Run: headless pygame with SDL's dummy video driver; simulated clock (each Clock.tick advances the game by its frame time, no real sleeping); random seed 0; keys injected as events and as key.get_pressed() state; mouse plan: one left click at the window centre at the start of phase 2, then a move to the lower-right quarter at the start of phase 3; restart key C tapped at the start of phases 3 and 4.
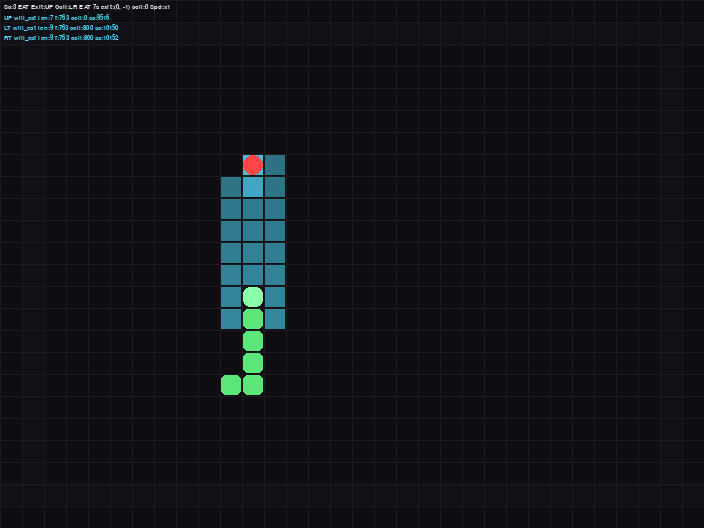
Frame 1 of 4 · flips 1–60 · no input
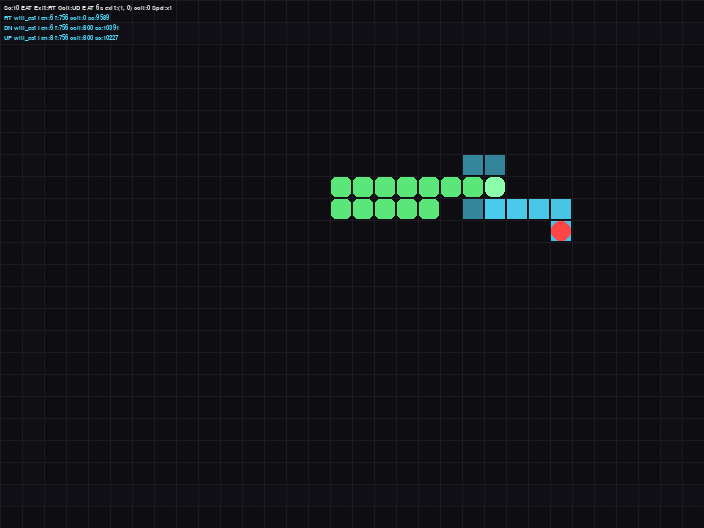
Frame 2 of 4 · flips 61–180 · clicked the window centre · tapped SPACE, RETURN · held RIGHT (→), D
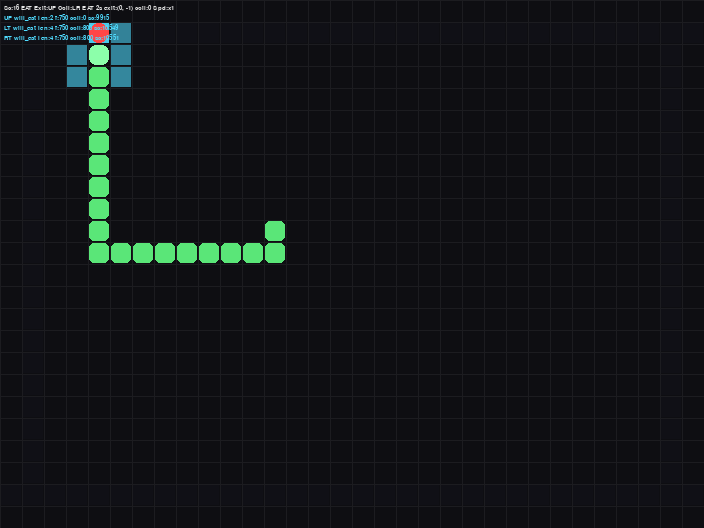
Frame 3 of 4 · flips 181–300 · moved the mouse to the lower-right quarter · tapped C · held DOWN (↓), S
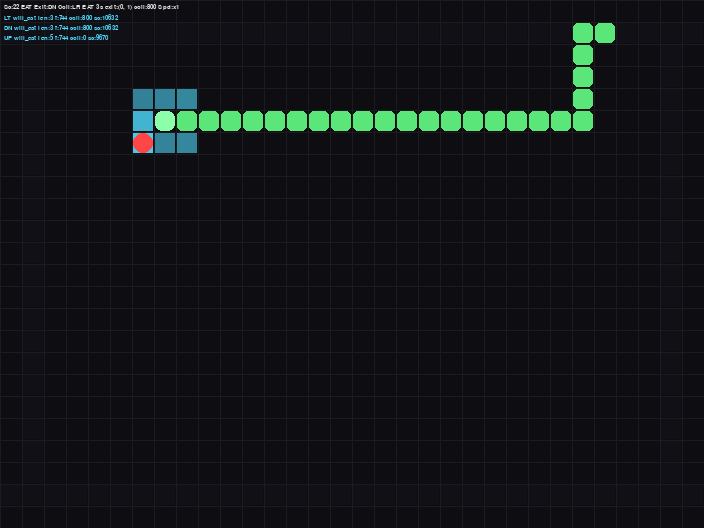
Frame 4 of 4 · flips 301–420 · tapped C · held LEFT (←), A, UP (↑), W

The pygame program that drew these frames:

"""
V8 - Cuộn thích ứng theo đường ra
- Đường ra ở trên/dưới -> cuộn trái-phải
- Đường ra ở trái/phải -> cuộn lên-xuống
- Táo random 100%, Tier ưu tiên Ăn > Sống > Rộng + Sát tường + Chừa đường
"""
import pygame, heapq, random
from collections import deque

CELL_SIZE=22
GRID_W,GRID_H=32,24
WIDTH,HEIGHT=GRID_W*CELL_SIZE, GRID_H*CELL_SIZE
BASE_FPS=15

BG=(14,14,18)
GRID_COLOR=(28,28,32)
SNAKE_COL=(90,230,120)
HEAD_COL=(140,255,170)
FOOD_COL=(255,70,70)
BRICK_COL=(110,110,125)
CORRIDOR_COL=(60,80,120)

GHOST_COLS={
    'will_eat':(80,220,255),
    'safe':(255,230,80),
    'trap_after_eat':(255,140,50),
    'risky':(160,160,160),
    'dead':(255,60,60),
    'enclosure':(255,50,255),
    'loop_break':(255,100,255),
}

DIRS={'UP':(0,-1),'DOWN':(0,1),'LEFT':(-1,0),'RIGHT':(1,0)}
DIR_LIST=list(DIRS.values())
OPPOSITE={DIRS['UP']:DIRS['DOWN'],DIRS['DOWN']:DIRS['UP'],DIRS['LEFT']:DIRS['RIGHT'],DIRS['RIGHT']:DIRS['LEFT']}
LEFT_TURN={DIRS['UP']:DIRS['LEFT'],DIRS['LEFT']:DIRS['DOWN'],DIRS['DOWN']:DIRS['RIGHT'],DIRS['RIGHT']:DIRS['UP']}
RIGHT_TURN={DIRS['UP']:DIRS['RIGHT'],DIRS['RIGHT']:DIRS['DOWN'],DIRS['DOWN']:DIRS['LEFT'],DIRS['LEFT']:DIRS['UP']}

def manhattan(a,b): return abs(a[0]-b[0])+abs(a[1]-b[1])
def get_corridor(w,h):
    s=set()
    for x in range(w):
        s.add((x,1)); s.add((x,h-2))
    for y in range(1,h-1):
        s.add((1,y)); s.add((w-2,y))
    return s
CORRIDOR=get_corridor(GRID_W,GRID_H)

def flood_fill(start, obstacles, w,h):
    if start in obstacles: return 0,set()
    q=deque([start]); vis={start}
    while q:
        cur=q.popleft()
        for dx,dy in DIR_LIST:
            nx,ny=cur[0]+dx,cur[1]+dy
            nxt=(nx,ny)
            if 0<=nx<w and 0<=ny<h and nxt not in obstacles and nxt not in vis:
                vis.add(nxt); q.append(nxt)
    return len(vis), vis

def total_free(snake_set,bricks,w,h):
    return w*h - len(snake_set) - len(bricks)

def wall_hug_score(pos, bricks, w,h):
    x,y=pos; s=0
    if x<=1 or x>=w-2 or y<=1 or y>=h-2: s+=3
    if x==0 or x==w-1 or y==0 or y==h-1: s+=5
    for dx,dy in DIR_LIST:
        nx,ny=x+dx,y+dy
        if not (0<=nx<w and 0<=ny<h): s+=2
        elif (nx,ny) in bricks: s+=2
    return s

def get_exit_dir(head, food, reach_set, w,h):
    """Tìm hướng đường ra: táo ở đâu hoặc vùng trống lớn ở đâu"""
    # Ưu tiên hướng tới táo nếu táo trong reach
    if food in reach_set:
        dx=food[0]-head[0]
        dy=food[1]-head[1]
        # hướng chính
        if abs(dx) > abs(dy):
            return DIRS['RIGHT'] if dx>0 else DIRS['LEFT']
        else:
            return DIRS['DOWN'] if dy>0 else DIRS['UP']
    # Nếu táo không trong reach, tìm hướng vùng trống lớn nhất
    # đếm số ô trống theo 4 hướng
    counts={}
    for d in DIR_LIST:
        cnt=0
        for p in reach_set:
            if d==DIRS['UP'] and p[1] < head[1]: cnt+=1
            elif d==DIRS['DOWN'] and p[1] > head[1]: cnt+=1
            elif d==DIRS['LEFT'] and p[0] < head[0]: cnt+=1
            elif d==DIRS['RIGHT'] and p[0] > head[0]: cnt+=1
        counts[d]=cnt
    return max(counts, key=counts.get) if counts else DIRS['UP']

def a_star(start, goal, obstacles, w,h, start_dir, turn_penalty=0):
    if start==goal: return [start],0
    if goal in obstacles: return None
    heap=[(manhattan(start,goal),0,start,start_dir,[start],0)]
    best={}
    while heap:
        f,g,pos,prev_dir,path,turns=heapq.heappop(heap)
        key=(pos,prev_dir)
        if key in best and best[key]<=g: continue
        best[key]=g
        if pos==goal: return path,turns
        for nd in DIR_LIST:
            if nd==OPPOSITE.get(prev_dir) and len(path)>1: continue
            nx,ny=pos[0]+nd[0],pos[1]+nd[1]
            npos=(nx,ny)
            if not (0<=nx<w and 0<=ny<h): continue
            if npos in obstacles: continue
            is_turn=0 if nd==prev_dir else 1
            ng=g+1+(turn_penalty if is_turn else 0)
            nturns=turns+is_turn
            nf=ng+manhattan(npos,goal)
            heapq.heappush(heap,(nf,ng,npos,nd,path+[npos],nturns))
    return None

def evaluate_ghost(snake,food,bricks,initial_dir,cur_dir,w,h, recent_set):
    head=snake[0]
    new_head=(head[0]+initial_dir[0], head[1]+initial_dir[1])
    snake_set=set(snake)
    if not (0<=new_head[0]<w and 0<=new_head[1]<h):
        return {'dir':initial_dir,'status':'dead','score':-10000,'path':[new_head],'turns':99,'flood':0,'edge':0,'wall':0,'len':99,'exit_dir':None,'reason':'wall'}
    if new_head in (snake_set - {snake[-1]}) or new_head in bricks:
        return {'dir':initial_dir,'status':'dead','score':-10000,'path':[new_head],'turns':99,'flood':0,'edge':0,'wall':0,'len':99,'exit_dir':None,'reason':'hit'}

    new_snake_tmp=[new_head]+snake[:-1] if new_head!=food else [new_head]+snake
    obstacles=(set(new_snake_tmp)-{new_head})|bricks
    flood_area, reach_set = flood_fill(new_head, obstacles, w,h)
    tot=total_free(set(new_snake_tmp),bricks,w,h)
    connected=(flood_area-1==tot)
    free_corr=CORRIDOR - set(new_snake_tmp) - bricks
    edge_reach=len(free_corr & reach_set)
    wall_hug=wall_hug_score(new_head, bricks, w,h)
    loop_pen=2500 if new_head in recent_set else 0
    small=flood_area < 60
    exit_dir=get_exit_dir(new_head, food, reach_set, w,h)

    # Bonus cuộn vuông góc với đường ra
    # Nếu đường ra ở trên/dưới (vertical) -> ưu tiên cuộn trái/phải (horizontal)
    # Nếu đường ra ở trái/phải (horizontal) -> ưu tiên cuộn lên/xuống (vertical)
    coil_bonus=0
    if exit_dir in (DIRS['UP'], DIRS['DOWN']):
        # đường ra dọc -> cuộn ngang
        if initial_dir in (DIRS['LEFT'], DIRS['RIGHT']):
            coil_bonus=800
    else:
        # đường ra ngang -> cuộn dọc
        if initial_dir in (DIRS['UP'], DIRS['DOWN']):
            coil_bonus=800

    if new_head==food:
        sc=10000 + flood_area*0.2 + wall_hug*2 + coil_bonus - loop_pen - (1000 if small else 0)
        return {'dir':initial_dir,'status':'will_eat','score':sc,'path':[new_head],'turns':0,'flood':flood_area,'edge':edge_reach,'wall':wall_hug,'len':1,'connected':connected,'exit_dir':exit_dir,'coil_bonus':coil_bonus,'reason':f'EAT exit:{exit_dir} coil:{coil_bonus} f:{flood_area}'}

    obs_food=(set(new_snake_tmp[1:-1])|bricks) if len(new_snake_tmp)>2 else bricks
    turn_pen=0 if len(snake)<25 else 4
    res=a_star(new_head, food, obs_food, w,h, initial_dir, turn_penalty=turn_pen)
    if res:
        path,turns=res
        food_in_reach=food in reach_set
        if not food_in_reach:
            sc= -5000 + flood_area*0.3 - len(path)*10 - loop_pen + coil_bonus*0.5
            return {'dir':initial_dir,'status':'enclosure','score':sc,'path':path,'turns':turns,'flood':flood_area,'edge':edge_reach,'wall':wall_hug,'len':len(path),'connected':connected,'exit_dir':exit_dir,'coil_bonus':coil_bonus,'reason':f'no food f:{flood_area}'}
        sc=10000 - len(path)*80 - turns*2 + flood_area*0.1 + wall_hug*1 + coil_bonus - loop_pen - (800 if small else 0)
        status='will_eat' if not small else 'enclosure'
        return {'dir':initial_dir,'status':status,'score':sc,'path':path,'turns':turns,'flood':flood_area,'edge':edge_reach,'wall':wall_hug,'len':len(path),'connected':connected,'exit_dir':exit_dir,'coil_bonus':coil_bonus,'reason':f'EAT {len(path)}s exit:{exit_dir} coil:{coil_bonus}'}

    obs_tail=(set(new_snake_tmp[1:-1])|bricks) if len(new_snake_tmp)>2 else bricks
    res_tail=a_star(new_head, new_snake_tmp[-1], obs_tail, w,h, initial_dir, turn_penalty=turn_pen)
    if res_tail:
        path_tail,turns_tail=res_tail
        sc=flood_area*0.6 + edge_reach*10 + wall_hug*8 + coil_bonus*1.2 - turns_tail*3 - loop_pen + (1000 if connected else -800) - (1000 if small else 0)
        status='safe' if not small else 'enclosure'
        return {'dir':initial_dir,'status':status,'score':sc,'path':path_tail,'turns':turns_tail,'flood':flood_area,'edge':edge_reach,'wall':wall_hug,'len':len(path_tail),'connected':connected,'exit_dir':exit_dir,'coil_bonus':coil_bonus,'reason':f'SAFE exit:{exit_dir} coil:{coil_bonus} f:{flood_area}'}
    return {'dir':initial_dir,'status':'risky','score':flood_area*0.2 + coil_bonus -200 - loop_pen,'path':[new_head],'turns':0,'flood':flood_area,'edge':edge_reach,'wall':wall_hug,'len':99,'connected':connected,'exit_dir':exit_dir,'coil_bonus':coil_bonus,'reason':f'RISKY'}

def random_food(snake,bricks,w,h):
    s=set(snake)|bricks
    free=[(x,y) for x in range(w) for y in range(h) if (x,y) not in s]
    return random.choice(free) if free else (random.randint(0,w-1),random.randint(0,h-1))

def draw_cell(screen,pos,color,alpha=255,border=6):
    x,y=pos[0]*CELL_SIZE,pos[1]*CELL_SIZE
    if alpha<255:
        surf=pygame.Surface((CELL_SIZE-2,CELL_SIZE-2),pygame.SRCALPHA)
        surf.fill((*color,alpha))
        screen.blit(surf,(x+1,y+1))
    else:
        pygame.draw.rect(screen,color,(x+1,y+1,CELL_SIZE-2,CELL_SIZE-2),border_radius=border)

def dir_name(d):
    return {DIRS['UP']:'UP',DIRS['DOWN']:'DN',DIRS['LEFT']:'LT',DIRS['RIGHT']:'RT'}.get(d,'?')

def main():
    pygame.init()
    font=pygame.font.SysFont("monospace",10)
    big=pygame.font.SysFont("monospace",18,bold=True)
    screen=pygame.display.set_mode((WIDTH,HEIGHT))
    clock=pygame.time.Clock()

    snake=[(GRID_W//2,GRID_H//2),(GRID_W//2-1,GRID_H//2),(GRID_W//2-2,GRID_H//2)]
    cur_dir=DIRS['RIGHT']
    bricks=set()
    food=random_food(snake,bricks,GRID_W,GRID_H)
    score=0
    build_mode=False; game_over=False; paused=False; speed=1
    ghosts=[]; ghosts_sorted=[]
    pos_history=deque(maxlen=30)

    while True:
        for ev in pygame.event.get():
            if ev.type==pygame.QUIT: pygame.quit(); return
            if ev.type==pygame.KEYDOWN:
                if ev.key==pygame.K_ESCAPE: pygame.quit(); return
                if ev.key==pygame.K_b: build_mode=not build_mode; paused=build_mode
                if ev.key==pygame.K_c: bricks.clear()
                if ev.key==pygame.K_r:
                    snake=[(GRID_W//2,GRID_H//2),(GRID_W//2-1,GRID_H//2),(GRID_W//2-2,GRID_H//2)]
                    cur_dir=DIRS['RIGHT']; food=random_food(snake,bricks,GRID_W,GRID_H); score=0; game_over=False; paused=False; pos_history.clear()
                if ev.key==pygame.K_p: paused=not paused
                if ev.key==pygame.K_f: speed=20 if speed==1 else 1
                if ev.key in (pygame.K_EQUALS, pygame.K_PLUS): speed=min(100,speed+1)
                if ev.key==pygame.K_MINUS: speed=max(1,speed-1)
            if ev.type==pygame.MOUSEBUTTONDOWN and build_mode:
                gx,gy=ev.pos[0]//CELL_SIZE, ev.pos[1]//CELL_SIZE
                pos=(gx,gy)
                if 0<=gx<GRID_W and 0<=gy<GRID_H and pos not in snake and pos!=food:
                    if ev.button==1: bricks.add(pos)
                    elif ev.button==3: bricks.discard(pos)
            if ev.type==pygame.MOUSEMOTION and build_mode:
                if pygame.mouse.get_pressed()[0]:
                    gx,gy=ev.pos[0]//CELL_SIZE, ev.pos[1]//CELL_SIZE
                    pos=(gx,gy)
                    if 0<=gx<GRID_W and 0<=gy<GRID_H and pos not in snake and pos!=food:
                        bricks.add(pos)
                if pygame.mouse.get_pressed()[2]:
                    gx,gy=ev.pos[0]//CELL_SIZE, ev.pos[1]//CELL_SIZE
                    bricks.discard((gx,gy))

        keys=pygame.key.get_pressed()
        cur_speed=40 if (keys[pygame.K_SPACE] and not build_mode) else speed
        render_fps=BASE_FPS*cur_speed if cur_speed<=10 else BASE_FPS*10
        logic_steps=1 if cur_speed<=10 else max(1,cur_speed//8)

        if not build_mode and not paused and not game_over:
            for _ in range(logic_steps):
                head=snake[0]
                recent_set=set(pos_history)
                is_looping = list(pos_history).count(head) >= 4

                forced=None
                for dvec in DIR_LIST:
                    nh=(head[0]+dvec[0], head[1]+dvec[1])
                    if nh==food and nh not in (set(snake)-{snake[-1]}) and nh not in bricks:
                        forced=dvec; break
                if forced is not None:
                    cur_dir=forced
                else:
                    candidates=[cur_dir, LEFT_TURN[cur_dir], RIGHT_TURN[cur_dir]]
                    candidates=[d for d in candidates if d!=OPPOSITE[cur_dir]]
                    ghosts=[]
                    for init_dir in candidates:
                        g=evaluate_ghost(snake,food,bricks,init_dir,cur_dir,GRID_W,GRID_H, recent_set)
                        ghosts.append(g)
                    alive=[g for g in ghosts if g['status']!='dead']
                    if not alive:
                        game_over=True; break

                    will_eat=[g for g in alive if 'will_eat' in g['status']]
                    safe=[g for g in alive if g['status']=='safe']
                    enclosure=[g for g in alive if 'enclosure' in g['status']]
                    risky=[g for g in alive if g['status']=='risky']

                    if is_looping:
                        other=[g for g in alive if g['dir']!=cur_dir]
                        if other:
                            ghosts_sorted=sorted(other,key=lambda x:(x['flood'], x['score']),reverse=True)
                            for g in ghosts_sorted: g['status']='loop_break'
                        else:
                            ghosts_sorted=alive
                    elif will_eat:
                        wide_eat=[g for g in will_eat if g['flood']>=60]
                        pool=wide_eat if wide_eat else will_eat
                        ghosts_sorted=sorted(pool,key=lambda x:(x['len'], -x['flood']))
                    elif safe:
                        # Ưu tiên cuộn vuông góc với đường ra + rộng + sát tường
                        ghosts_sorted=sorted(safe,key=lambda x:( -x['coil_bonus'], -x['flood'], -x['wall'], -int(x['connected'])))
                    else:
                        pool=enclosure+risky
                        ghosts_sorted=sorted(pool,key=lambda x:( -x['flood'], -x['wall']))

                    if ghosts_sorted:
                        cur_dir=ghosts_sorted[0]['dir']
                        ghosts=ghosts_sorted

                new_head=(snake[0][0]+cur_dir[0], snake[0][1]+cur_dir[1])
                if not (0<=new_head[0]<GRID_W and 0<=new_head[1]<GRID_H) or new_head in set(snake[:-1]) or new_head in bricks:
                    game_over=True; break
                pos_history.append(new_head)
                if new_head==food:
                    snake=[new_head]+snake; score+=1
                    food=random_food(snake,bricks,GRID_W,GRID_H)
                else:
                    snake=[new_head]+snake[:-1]
        elif build_mode:
            candidates=[cur_dir, LEFT_TURN[cur_dir], RIGHT_TURN[cur_dir]]
            candidates=[d for d in candidates if d!=OPPOSITE[cur_dir]]
            ghosts=[]
            for init_dir in candidates:
                g=evaluate_ghost(snake,food,bricks,init_dir,cur_dir,GRID_W,GRID_H, set(pos_history))
                ghosts.append(g)
            ghosts_sorted=sorted([g for g in ghosts if g['status']!='dead'],key=lambda x:x['score'],reverse=True)

        screen.fill(BG)
        for x in range(GRID_W):
            pygame.draw.line(screen,GRID_COLOR,(x*CELL_SIZE,0),(x*CELL_SIZE,HEIGHT),1)
        for y in range(GRID_H):
            pygame.draw.line(screen,GRID_COLOR,(0,y*CELL_SIZE),(WIDTH,y*CELL_SIZE),1)
        for c in CORRIDOR:
            if c not in bricks:
                draw_cell(screen,c,CORRIDOR_COL,alpha=10,border=2)
        for b in bricks:
            draw_cell(screen,b,BRICK_COL,border=3)
        for g in sorted(ghosts_sorted if 'ghosts_sorted' in locals() else ghosts, key=lambda x:x['score']):
            col=GHOST_COLS.get(g['status'],(100,100,100))
            for i,pos in enumerate(g['path']):
                if pos in snake or pos in bricks: continue
                alpha=max(18, 150 - i*4)
                draw_cell(screen,pos,col,alpha=alpha,border=4)

        draw_cell(screen,food,FOOD_COL,border=10)
        for i,pos in enumerate(snake):
            draw_cell(screen,pos, HEAD_COL if i==0 else SNAKE_COL, border=7 if i==0 else 5)

        best=ghosts_sorted[0] if ghosts_sorted else {}
        tier="EAT" if 'will_eat' in best.get('status','') else ("SAFE" if best.get('status')=='safe' else "ENC")
        exit_txt=dir_name(best.get('exit_dir')) if best.get('exit_dir') else "?"
        coil_txt="LR" if best.get('exit_dir') in (DIRS['UP'],DIRS['DOWN']) else "UD" if best.get('exit_dir') else "?"
        txt=font.render(f"Sc:{score} {tier} Exit:{exit_txt} Coil:{coil_txt} {best.get('reason','')} Spd:x{cur_speed}",True,(230,230,230))
        screen.blit(txt,(4,4))
        if ghosts_sorted:
            y=14
            for g in ghosts_sorted[:3]:
                line=f"{dir_name(g['dir'])} {g['status']} len:{g['len']} f:{g['flood']} coil:{g['coil_bonus']} sc:{int(g['score'])}"
                t=font.render(line,True,GHOST_COLS.get(g['status'],(200,200,200)))
                screen.blit(t,(4,y)); y+=10
        if game_over:
            over=big.render(f"GAME OVER Score:{score} - R reset",True,(255,120,120))
            screen.blit(over,(WIDTH//2-over.get_width()//2,HEIGHT//2))
        pygame.display.flip()
        clock.tick(render_fps if not build_mode else 30)

if __name__=="__main__":
    main()
